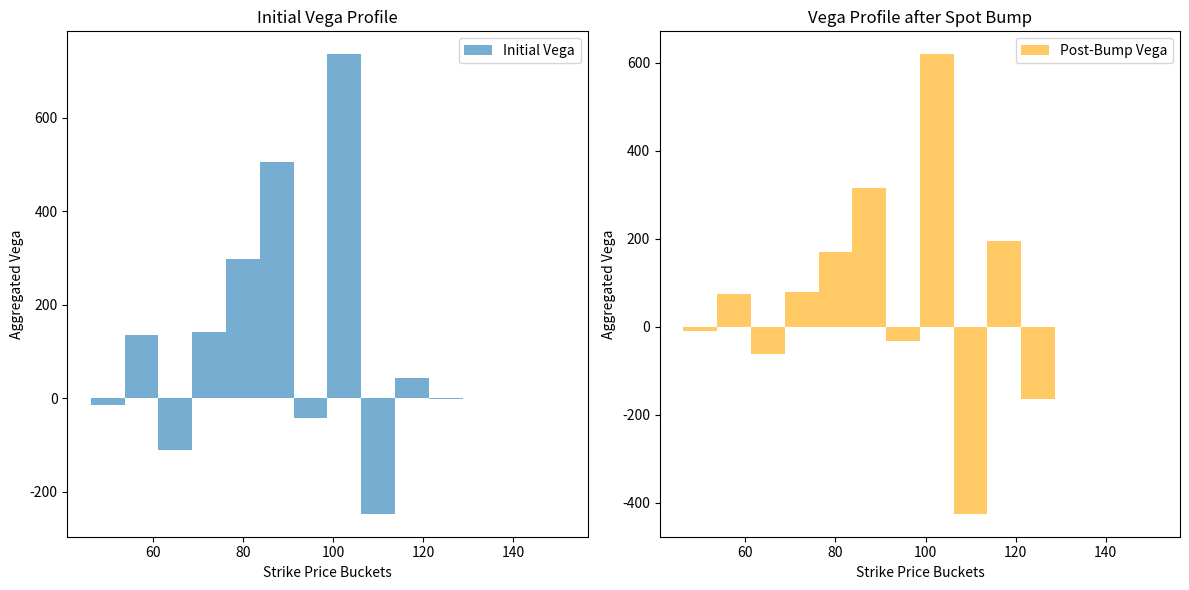
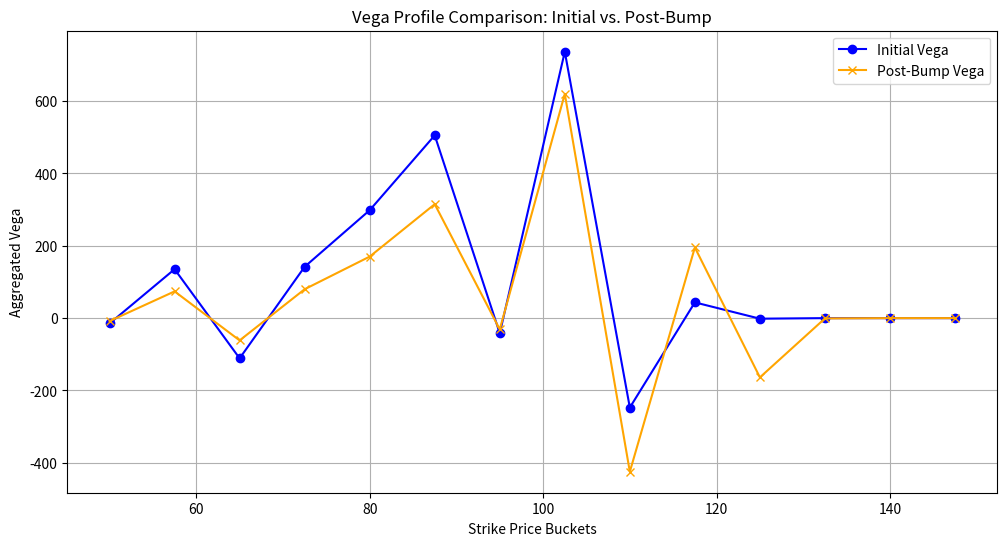

Reproduce these figures in Python, in order.
import numpy as np
import scipy.stats as si
import matplotlib.pyplot as plt

# Black-Scholes Vega Function
def black_scholes_vega(S, K, T, r, sigma, num_contracts=1):
    d1 = (np.log(S / K) + (r + 0.5 * sigma ** 2) * T) / (sigma * np.sqrt(T))
    vega = S * si.norm.pdf(d1) * np.sqrt(T) * num_contracts
    return vega

# Implied Volatility Function
def implied_vol_skew(K, base_vol=0.2, skew_factor=0.005):
    return base_vol + skew_factor * (100 - K)

# Create Portfolio
np.random.seed(0)
num_options = 50
strikes = np.linspace(50, 150, num_options)
num_contracts = np.random.randint(-5, 10, num_options)
expiry = 1  # 1 year
spot = 100  # Current spot price
risk_free_rate = 0.01

portfolio = [{'K': K, 'T': expiry, 'r': risk_free_rate, 'sigma': implied_vol_skew(K), 'num_contracts': n} 
             for K, n in zip(strikes, num_contracts)]

# Function to Aggregate Vega into Buckets
def aggregate_vega(portfolio, spot):
    bucket_width = 7.5  # 5% of 150 (maximum strike)
    buckets = np.arange(50, 150 + bucket_width, bucket_width)  # Extend to cover the highest strike
    vega_buckets = np.zeros(len(buckets) - 1)

    for opt in portfolio:
        vega = black_scholes_vega(spot, opt['K'], opt['T'], opt['r'], opt['sigma'], opt['num_contracts'])
        index = np.digitize(opt['K'], buckets) - 1
        index = min(index, len(vega_buckets) - 1)  # Handle edge case
        vega_buckets[index] += vega

    return buckets, vega_buckets


# Aggregate Vega at Initial Spot
buckets, vega_buckets_initial = aggregate_vega(portfolio, spot)

# Bump Spot Price
bump = 20  # e.g., 5%
new_spot = spot * (1 + bump / 100)

# Aggregate Vega after Spot Bump
_, vega_buckets_bumped = aggregate_vega(portfolio, new_spot)

# Plotting
plt.figure(figsize=(12, 6))

# Initial Vega Profile
plt.subplot(1, 2, 1)
plt.bar(buckets[:-1], vega_buckets_initial, width=7.5, alpha=0.6, label='Initial Vega')
plt.xlabel('Strike Price Buckets')
plt.ylabel('Aggregated Vega')
plt.title('Initial Vega Profile')
plt.legend()

# Vega Profile after Spot Bump
plt.subplot(1, 2, 2)
plt.bar(buckets[:-1], vega_buckets_bumped, width=7.5, alpha=0.6, color='orange', label='Post-Bump Vega')
plt.xlabel('Strike Price Buckets')
plt.ylabel('Aggregated Vega')
plt.title('Vega Profile after Spot Bump')
plt.legend()

plt.tight_layout()
plt.show()

# Line Plots for Comparison
plt.figure(figsize=(12, 6))
plt.plot(buckets[:-1], vega_buckets_initial, marker='o', label='Initial Vega', linestyle='-', color='blue')
plt.plot(buckets[:-1], vega_buckets_bumped, marker='x', label='Post-Bump Vega', linestyle='-', color='orange')
plt.xlabel('Strike Price Buckets')
plt.ylabel('Aggregated Vega')
plt.title('Vega Profile Comparison: Initial vs. Post-Bump')
plt.legend()
plt.grid(True)
plt.show()
